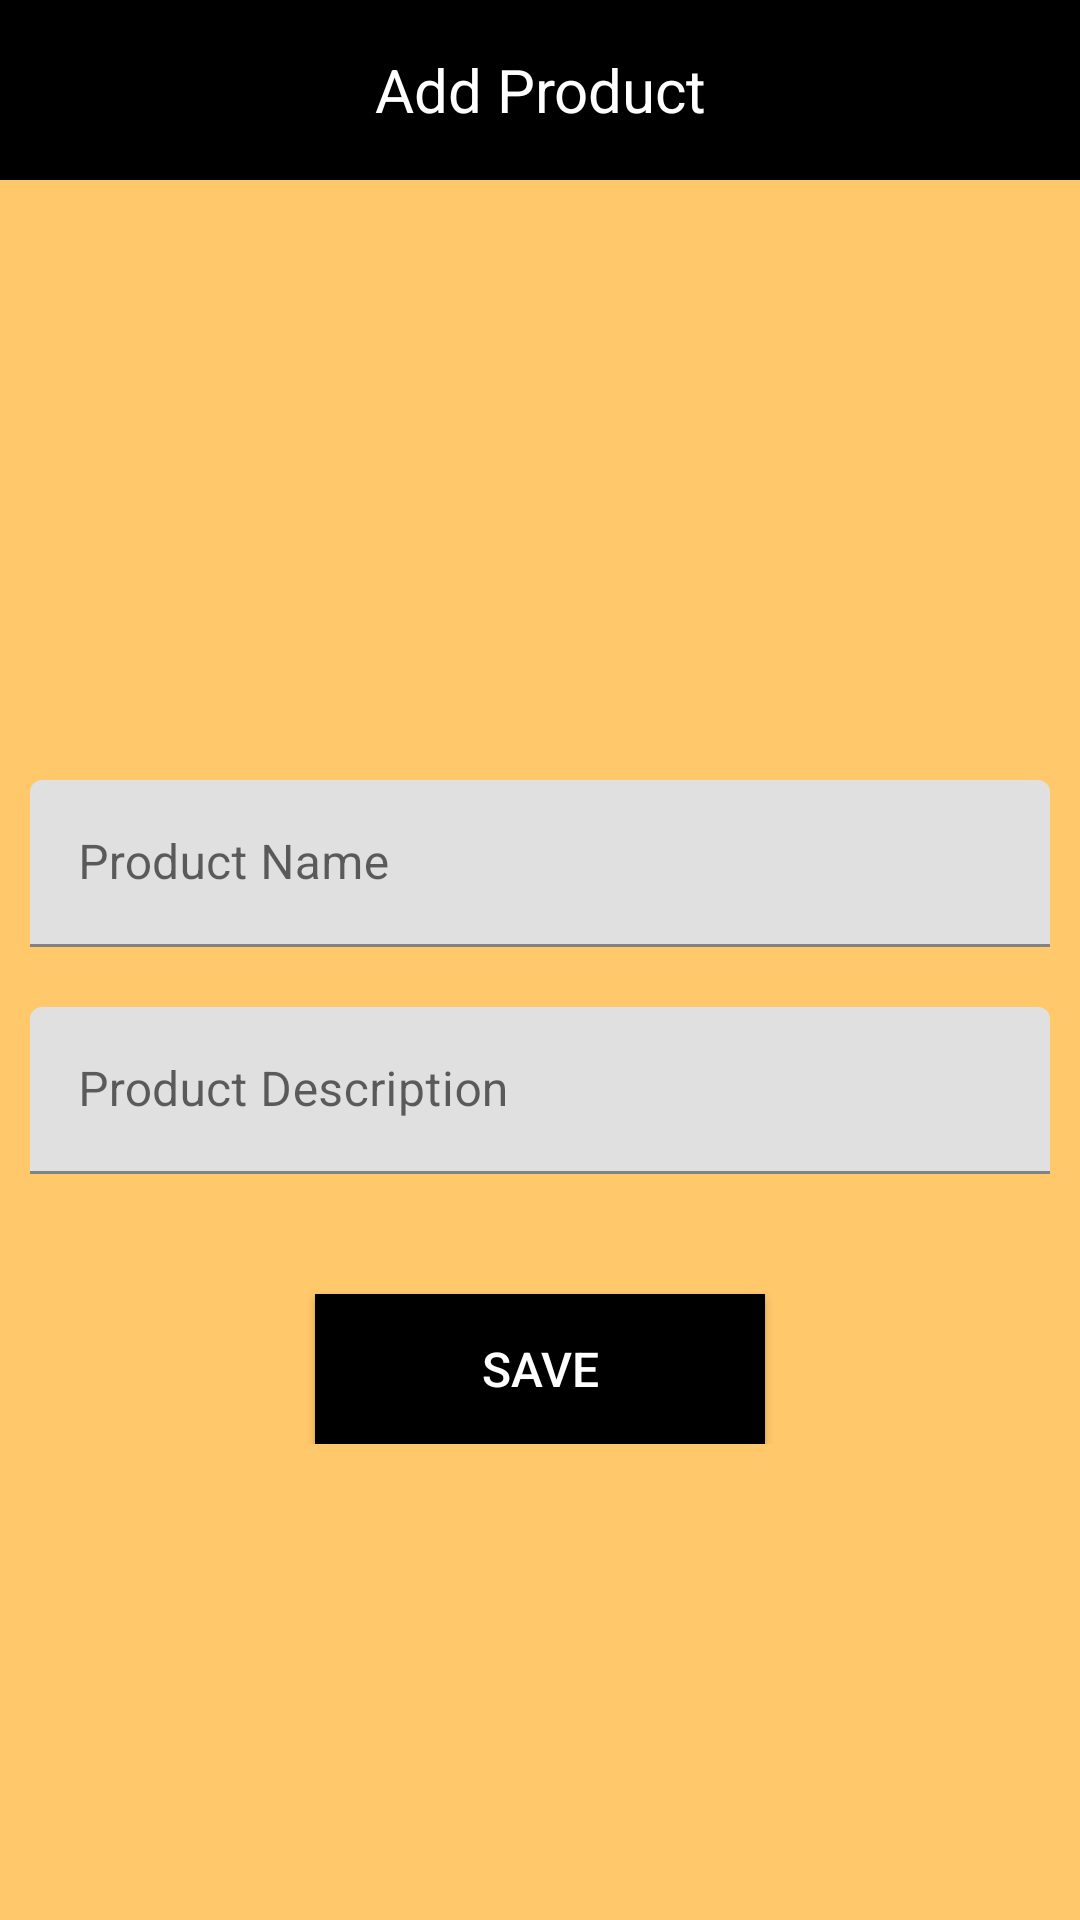

Reconstruct the res/layout file that produces this screen, plus the resources it refers to.
<!-- AndroidManifest.xml: activity theme Theme.PatachouxAdmin.NoActionBar -->
<!-- res/layout/activity_add_product.xml -->
<?xml version="1.0" encoding="utf-8"?>
<LinearLayout xmlns:android="http://schemas.android.com/apk/res/android"
    xmlns:app="http://schemas.android.com/apk/res-auto"
    xmlns:tools="http://schemas.android.com/tools"
    android:layout_width="match_parent"
    android:layout_height="match_parent"
    android:background="@color/yellow"
    android:orientation="vertical"
    tools:context=".Screens.AddProductActivity">
    <androidx.constraintlayout.widget.ConstraintLayout
        android:layout_width="match_parent"
        android:orientation="vertical"
        app:layout_constraintEnd_toEndOf="parent"
        app:layout_constraintStart_toStartOf="parent"
        app:layout_constraintTop_toTopOf="parent"
        android:background="@color/black"
        android:layout_height="60dp">

        <ImageView
            android:id="@+id/imageView"
            android:layout_width="30dp"
            android:layout_height="30dp"
            android:onClick="finish"
            android:layout_marginLeft="20dp"
            app:layout_constraintBottom_toBottomOf="parent"
            app:layout_constraintStart_toStartOf="parent"
            app:layout_constraintTop_toTopOf="parent"
            app:srcCompat="@drawable/arrow_back" />

        <TextView
            android:layout_width="wrap_content"
            android:layout_height="60dp"
            android:gravity="center"
            android:text="Add Product"
            android:textColor="@color/white"
            android:textSize="20sp"
            app:layout_constraintBottom_toBottomOf="parent"
            app:layout_constraintEnd_toEndOf="parent"
            app:layout_constraintStart_toStartOf="parent"
            app:layout_constraintTop_toTopOf="parent" />
    </androidx.constraintlayout.widget.ConstraintLayout>
    <ScrollView
        android:layout_width="match_parent"
        android:layout_height="match_parent"

        >

        <LinearLayout
            android:layout_width="match_parent"
            android:orientation="vertical"
            android:layout_height="match_parent">
            <ImageView
                android:id="@+id/image"
                android:layout_width="150dp"
                android:layout_height="150dp"
                android:layout_gravity="center"
                android:layout_margin="20dp"
                android:onClick="selectImage"
                android:src="@drawable/upload_icon" />
            <com.google.android.material.textfield.TextInputLayout
                android:id="@+id/input_product_name"
                android:layout_margin="10dp"
                android:layout_width="match_parent"
                android:layout_height="wrap_content"
                android:hint="Product Name"
                tools:ignore="HardcodedText">

                <com.google.android.material.textfield.TextInputEditText
                    android:id="@+id/product_name"
                    android:layout_width="match_parent"

                    android:layout_height="wrap_content" />
            </com.google.android.material.textfield.TextInputLayout>


            <com.google.android.material.textfield.TextInputLayout
                android:id="@+id/input_product_des"
                android:layout_margin="10dp"
                android:layout_width="match_parent"
                android:layout_height="wrap_content"
                android:hint="Product Description"
                tools:ignore="HardcodedText">

                <com.google.android.material.textfield.TextInputEditText
                    android:id="@+id/product_des"
                    android:layout_width="match_parent"
                    android:layout_height="wrap_content" />
            </com.google.android.material.textfield.TextInputLayout>


            <Button
                android:layout_width="150dp"
                android:layout_height="50dp"
                android:layout_gravity="center"
                android:layout_marginTop="30dp"
                android:background="@color/black"
                app:backgroundTint="@color/black"
                android:gravity="center"
                android:onClick="saveProduct"
                android:text="save"
                android:textColor="@color/white"
                android:textSize="16sp"/>
        </LinearLayout>
    </ScrollView>

</LinearLayout>
<!-- resources referenced by this layout -->
<resources>
  <color name="black">#FF000000</color>
  <color name="white">#FFFFFFFF</color>
  <color name="yellow">#ffc86b</color>
  <style name="Theme.PatachouxAdmin.NoActionBar">
          <item name="windowActionBar">false</item>
          <item name="windowNoTitle">true</item>
          
      </style>
</resources>
